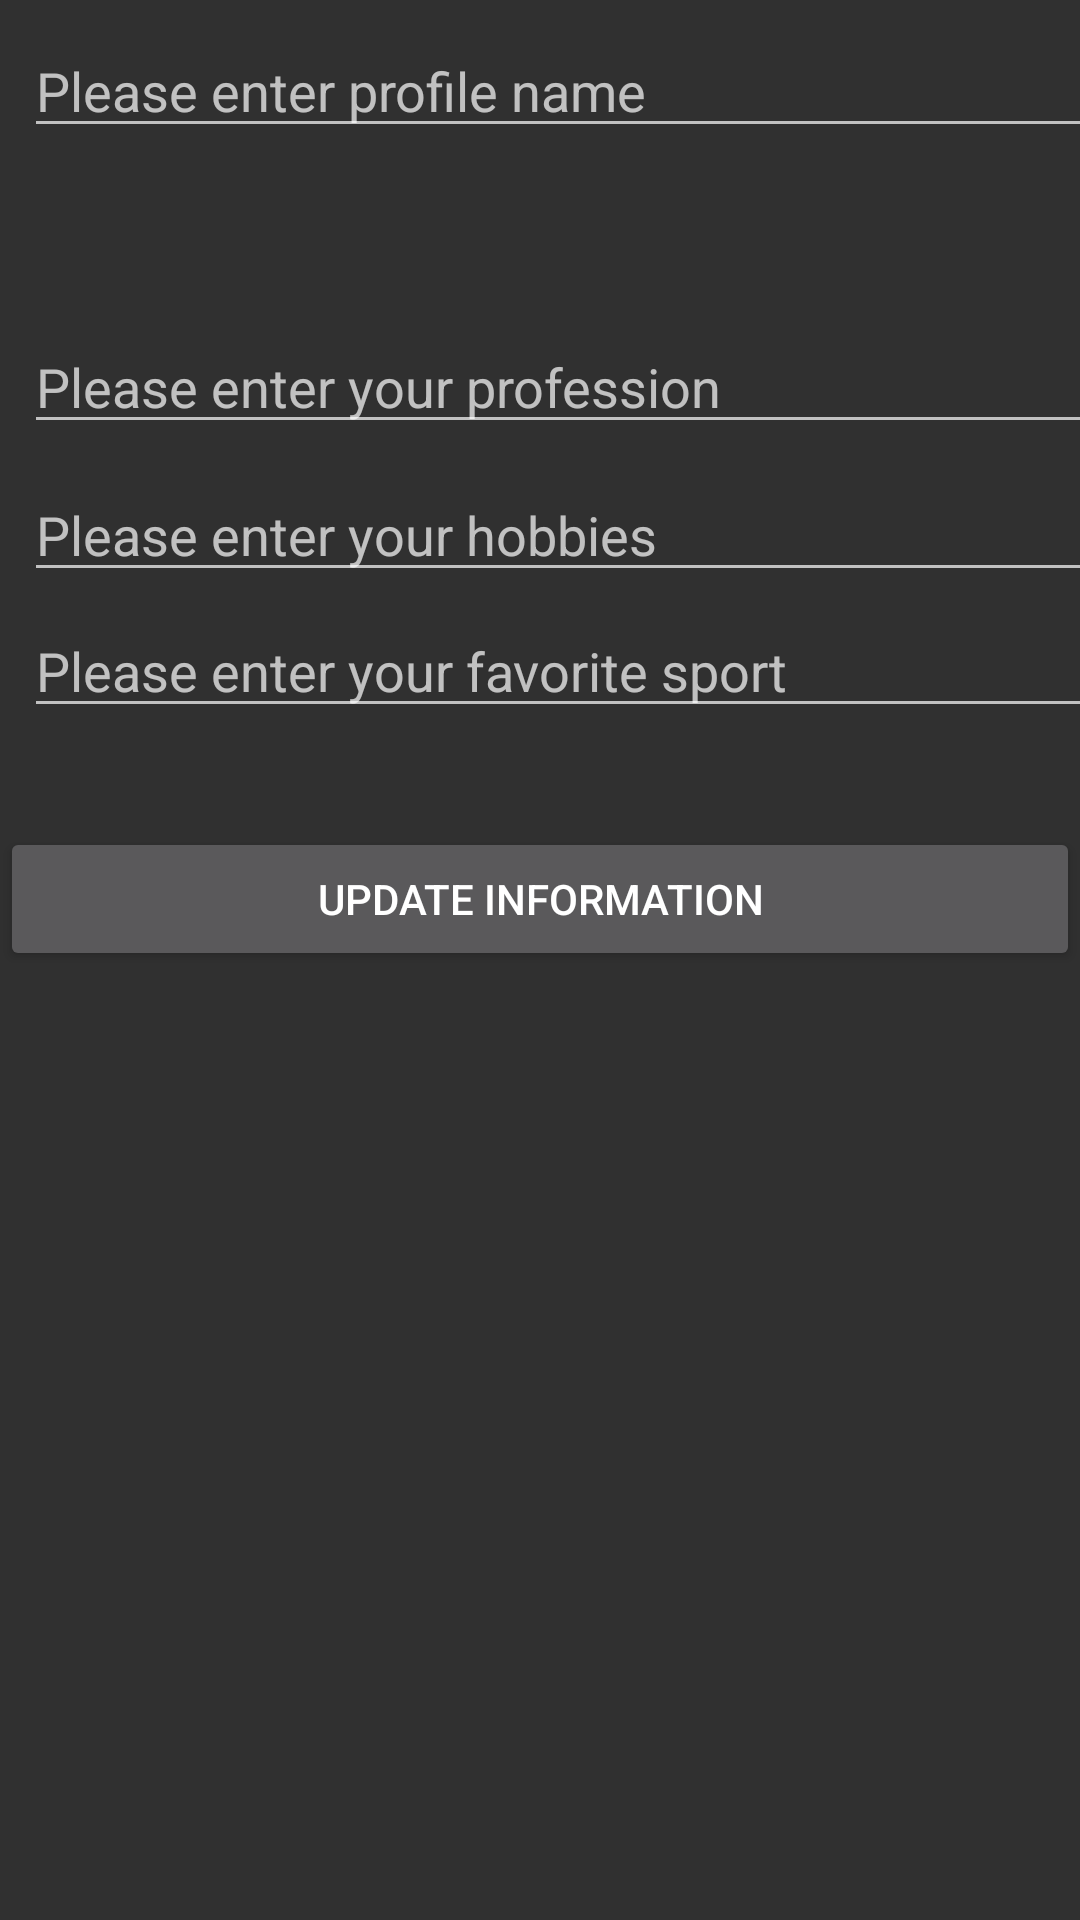

Here is an Android app screen rendered from its layout file. Give the layout XML and the strings, colors and styles it references.
<!-- AndroidManifest.xml: application theme AppTheme -->
<!-- res/layout/fragment_profile_tab.xml -->
<?xml version="1.0" encoding="utf-8"?>
<androidx.constraintlayout.widget.ConstraintLayout xmlns:android="http://schemas.android.com/apk/res/android"
    xmlns:app="http://schemas.android.com/apk/res-auto"
    xmlns:tools="http://schemas.android.com/tools"
    android:layout_width="368dp"
    android:layout_height="match_parent"
    tools:context=".ProfileTab">


    <Button
        android:id="@+id/btnProfileUpdateInfo"
        android:layout_width="360dp"
        android:layout_height="wrap_content"
        android:layout_marginStart="8dp"
        android:layout_marginTop="33dp"
        android:layout_marginEnd="8dp"
        android:text="Update Information"
        app:layout_constraintEnd_toEndOf="parent"
        app:layout_constraintStart_toStartOf="parent"
        app:layout_constraintTop_toBottomOf="@+id/edtProfileFavoriteSport" />

    <EditText
        android:id="@+id/edtProfileBio"
        android:layout_width="360dp"
        android:layout_height="wrap_content"
        android:layout_marginStart="8dp"
        android:layout_marginTop="8dp"
        android:layout_marginEnd="8dp"
        android:ems="10"
        android:hint="Please enter your bio"
        android:inputType="textPersonName"
        app:layout_constraintEnd_toEndOf="parent"
        app:layout_constraintEnd_toStartOf="@+id/edtProfileProfession"
        app:layout_constraintHorizontal_bias="0.0"
        app:layout_constraintStart_toStartOf="parent"
        app:layout_constraintTop_toBottomOf="@+id/edtProfileName" />

    <EditText
        android:id="@+id/edtProfileProfession"
        android:layout_width="360dp"
        android:layout_height="wrap_content"
        android:layout_marginStart="8dp"
        android:layout_marginTop="8dp"
        android:layout_marginEnd="8dp"
        android:ems="10"
        android:hint="Please enter your profession"
        android:inputType="textPersonName"
        app:layout_constraintEnd_toEndOf="parent"
        app:layout_constraintHorizontal_bias="0.0"
        app:layout_constraintStart_toStartOf="parent"
        app:layout_constraintTop_toBottomOf="@+id/edtProfileBio" />

    <EditText
        android:id="@+id/edtProfileHobbies"
        android:layout_width="360dp"
        android:layout_height="wrap_content"
        android:layout_marginStart="8dp"
        android:layout_marginTop="8dp"
        android:layout_marginEnd="8dp"
        android:ems="10"
        android:hint="Please enter your hobbies"
        android:inputType="textPersonName"
        app:layout_constraintEnd_toEndOf="parent"
        app:layout_constraintHorizontal_bias="0.0"
        app:layout_constraintStart_toStartOf="parent"
        app:layout_constraintTop_toBottomOf="@+id/edtProfileProfession" />

    <EditText
        android:id="@+id/edtProfileFavoriteSport"
        android:layout_width="360dp"
        android:layout_height="wrap_content"
        android:layout_marginStart="8dp"
        android:layout_marginTop="4dp"
        android:layout_marginEnd="8dp"
        android:ems="10"
        android:hint="Please enter your favorite sport"
        android:inputType="textPersonName"
        app:layout_constraintEnd_toEndOf="parent"
        app:layout_constraintHorizontal_bias="0.0"
        app:layout_constraintStart_toStartOf="parent"
        app:layout_constraintTop_toBottomOf="@+id/edtProfileHobbies" />

    <EditText
        android:id="@+id/edtProfileName"
        android:layout_width="360dp"
        android:layout_height="wrap_content"
        android:layout_marginStart="8dp"
        android:layout_marginTop="8dp"
        android:layout_marginEnd="8dp"
        android:ems="10"
        android:hint="Please enter profile name"
        android:inputType="textPersonName"
        app:layout_constraintEnd_toEndOf="parent"
        app:layout_constraintHorizontal_bias="0.0"
        app:layout_constraintStart_toStartOf="parent"
        app:layout_constraintTop_toTopOf="parent" />
</androidx.constraintlayout.widget.ConstraintLayout>
<!-- resources referenced by this layout -->
<resources>
  <style name="AppTheme" parent="Theme.Design.NoActionBar">
          
          <item name="colorPrimary">@color/colorPrimary</item>
          <item name="colorPrimaryDark">@color/colorPrimaryDark</item>
          <item name="colorAccent">@color/colorAccent</item>
      </style>
  <!-- not gathered from this repository: default colours our renderer supplied (Android Studio template values) -->
  <color name="colorPrimary">#FF6200EE</color>
  <color name="colorPrimaryDark">#FF3700B3</color>
  <color name="colorAccent">#FF03DAC5</color>
</resources>
